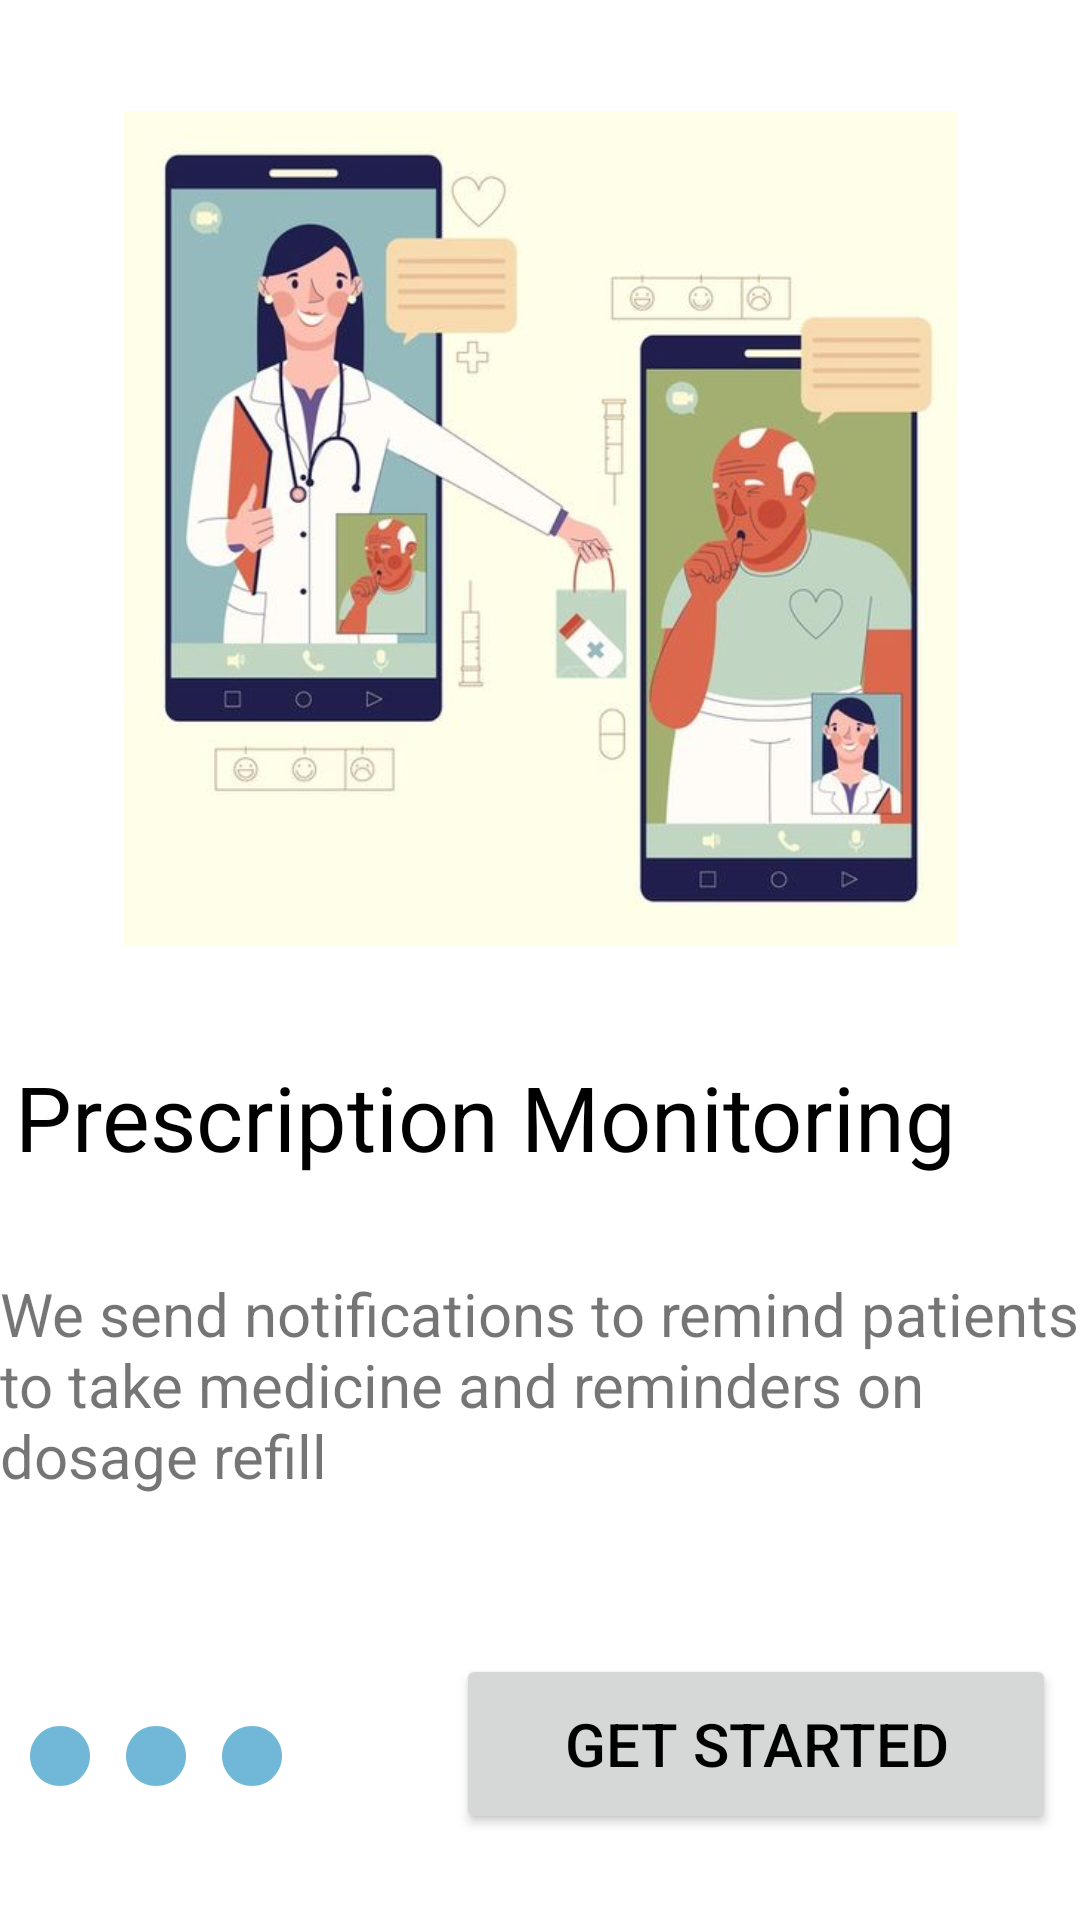

Produce the Android XML layout that renders to this screen, including the resource entries it uses.
<!-- AndroidManifest.xml: application theme Theme.TAfya -->
<!-- res/layout/activity_onboarding_three.xml -->
<?xml version="1.0" encoding="utf-8"?>
<androidx.constraintlayout.widget.ConstraintLayout xmlns:android="http://schemas.android.com/apk/res/android"
    xmlns:app="http://schemas.android.com/apk/res-auto"
    xmlns:tools="http://schemas.android.com/tools"
    android:layout_width="match_parent"
    android:layout_height="match_parent"
    tools:context=".OnboardingThreeActivity">

    <ImageView
        android:id="@+id/imageView9"
        android:layout_width="368dp"
        android:layout_height="278dp"
        android:layout_marginStart="8dp"
        android:layout_marginTop="32dp"
        android:layout_marginEnd="8dp"
        app:layout_constraintBottom_toTopOf="@+id/guideline4"
        app:layout_constraintEnd_toEndOf="parent"
        app:layout_constraintStart_toStartOf="parent"
        app:layout_constraintTop_toTopOf="parent"
        app:srcCompat="@drawable/onboardingthree_img" />

    <androidx.constraintlayout.widget.Guideline
        android:id="@+id/guideline4"
        android:layout_width="wrap_content"
        android:layout_height="wrap_content"
        android:orientation="horizontal"
        app:layout_constraintGuide_percent="0.5"/>

    <TextView
        android:id="@+id/tvHeaderthree"
        android:layout_width="wrap_content"
        android:layout_height="wrap_content"
        android:layout_marginTop="32dp"
        android:text="Prescription Monitoring"
        android:textSize="30sp"
        android:textColor="@color/black"
        app:layout_constraintEnd_toEndOf="parent"
        app:layout_constraintHorizontal_bias="0.11"
        app:layout_constraintStart_toStartOf="parent"
        app:layout_constraintTop_toTopOf="@+id/guideline4" />

    <TextView
        android:id="@+id/tvDescriptionthree"
        android:layout_width="wrap_content"
        android:layout_height="wrap_content"
        android:layout_marginStart="8dp"
        android:layout_marginTop="32dp"
        android:layout_marginEnd="8dp"
        android:text="We send notifications to remind patients to take medicine and reminders on dosage refill"
        app:layout_constraintEnd_toEndOf="parent"
        android:textSize="20sp"
        app:layout_constraintStart_toStartOf="parent"
        app:layout_constraintTop_toBottomOf="@+id/tvHeaderthree" />

    <Button
        android:id="@+id/btnNextThree"
        android:layout_width="200dp"
        android:layout_height="60dp"
        android:layout_marginTop="24dp"
        android:layout_marginEnd="8dp"
        android:text="@string/get_started"
        android:textColor="@color/black"
        android:textSize="20sp"
        app:cornerRadius="10dp"
        app:layout_constraintBottom_toBottomOf="parent"
        app:layout_constraintEnd_toEndOf="parent"
        app:layout_constraintTop_toBottomOf="@+id/tvDescriptionthree" />

    <ImageView
        android:id="@+id/imageView10"
        android:layout_width="wrap_content"
        android:layout_height="wrap_content"
        android:layout_marginStart="8dp"
        android:layout_marginTop="32dp"
        app:layout_constraintBottom_toBottomOf="parent"
        app:layout_constraintStart_toStartOf="parent"
        app:layout_constraintTop_toBottomOf="@+id/tvDescriptionthree"
        app:srcCompat="@drawable/ic_baseline_circle_24" />

    <ImageView
        android:id="@+id/imageView11"
        android:layout_width="wrap_content"
        android:layout_height="wrap_content"
        android:layout_marginStart="8dp"
        android:layout_marginTop="32dp"
        app:layout_constraintBottom_toBottomOf="parent"
        app:layout_constraintStart_toEndOf="@+id/imageView10"
        app:layout_constraintTop_toBottomOf="@+id/tvDescriptionthree"
        app:srcCompat="@drawable/ic_baseline_circle_24" />

    <ImageView
        android:id="@+id/imageView12"
        android:layout_width="wrap_content"
        android:layout_height="wrap_content"
        android:layout_marginStart="8dp"
        android:layout_marginTop="32dp"
        app:layout_constraintBottom_toBottomOf="parent"
        app:layout_constraintStart_toEndOf="@+id/imageView11"
        app:layout_constraintTop_toBottomOf="@+id/tvDescriptionthree"
        app:srcCompat="@drawable/ic_baseline_circle_24" />
</androidx.constraintlayout.widget.ConstraintLayout>
<!-- resources referenced by this layout -->
<resources>
  <color name="black">#FF000000</color>
  <!-- drawable ic_baseline_circle_24 (drawable) -->
  <vector android:height="24dp" android:tint="#71B7D7"
      android:viewportHeight="24" android:viewportWidth="24"
      android:width="24dp" xmlns:android="http://schemas.android.com/apk/res/android">
      <path android:fillColor="@android:color/white" android:pathData="M12,2C6.47,2 2,6.47 2,12s4.47,10 10,10 10,-4.47 10,-10S17.53,2 12,2z"/>
  </vector>
  <!-- drawable onboardingthree_img: jpg bitmap (drawable-v24, 33863 bytes) -->
  <string name="get_started">Get started</string>
  <style name="Theme.TAfya" parent="Theme.MaterialComponents.DayNight.DarkActionBar">
          
          <item name="colorPrimary">@color/purple_500</item>
          <item name="colorPrimaryVariant">@color/purple_700</item>
          <item name="colorOnPrimary">@color/white</item>
          
          <item name="colorSecondary">@color/teal_200</item>
          <item name="colorSecondaryVariant">@color/teal_700</item>
          <item name="colorOnSecondary">@color/black</item>
          
          <item name="android:statusBarColor" tools:targetApi="l">?attr/colorPrimaryVariant</item>
          
      </style>
  <color name="purple_500">#6C99C2</color>
  <color name="purple_700">#6C99C2</color>
  <color name="white">#FFFFFFFF</color>
  <color name="teal_200">#FF03DAC5</color>
  <color name="teal_700">#FF018786</color>
</resources>
